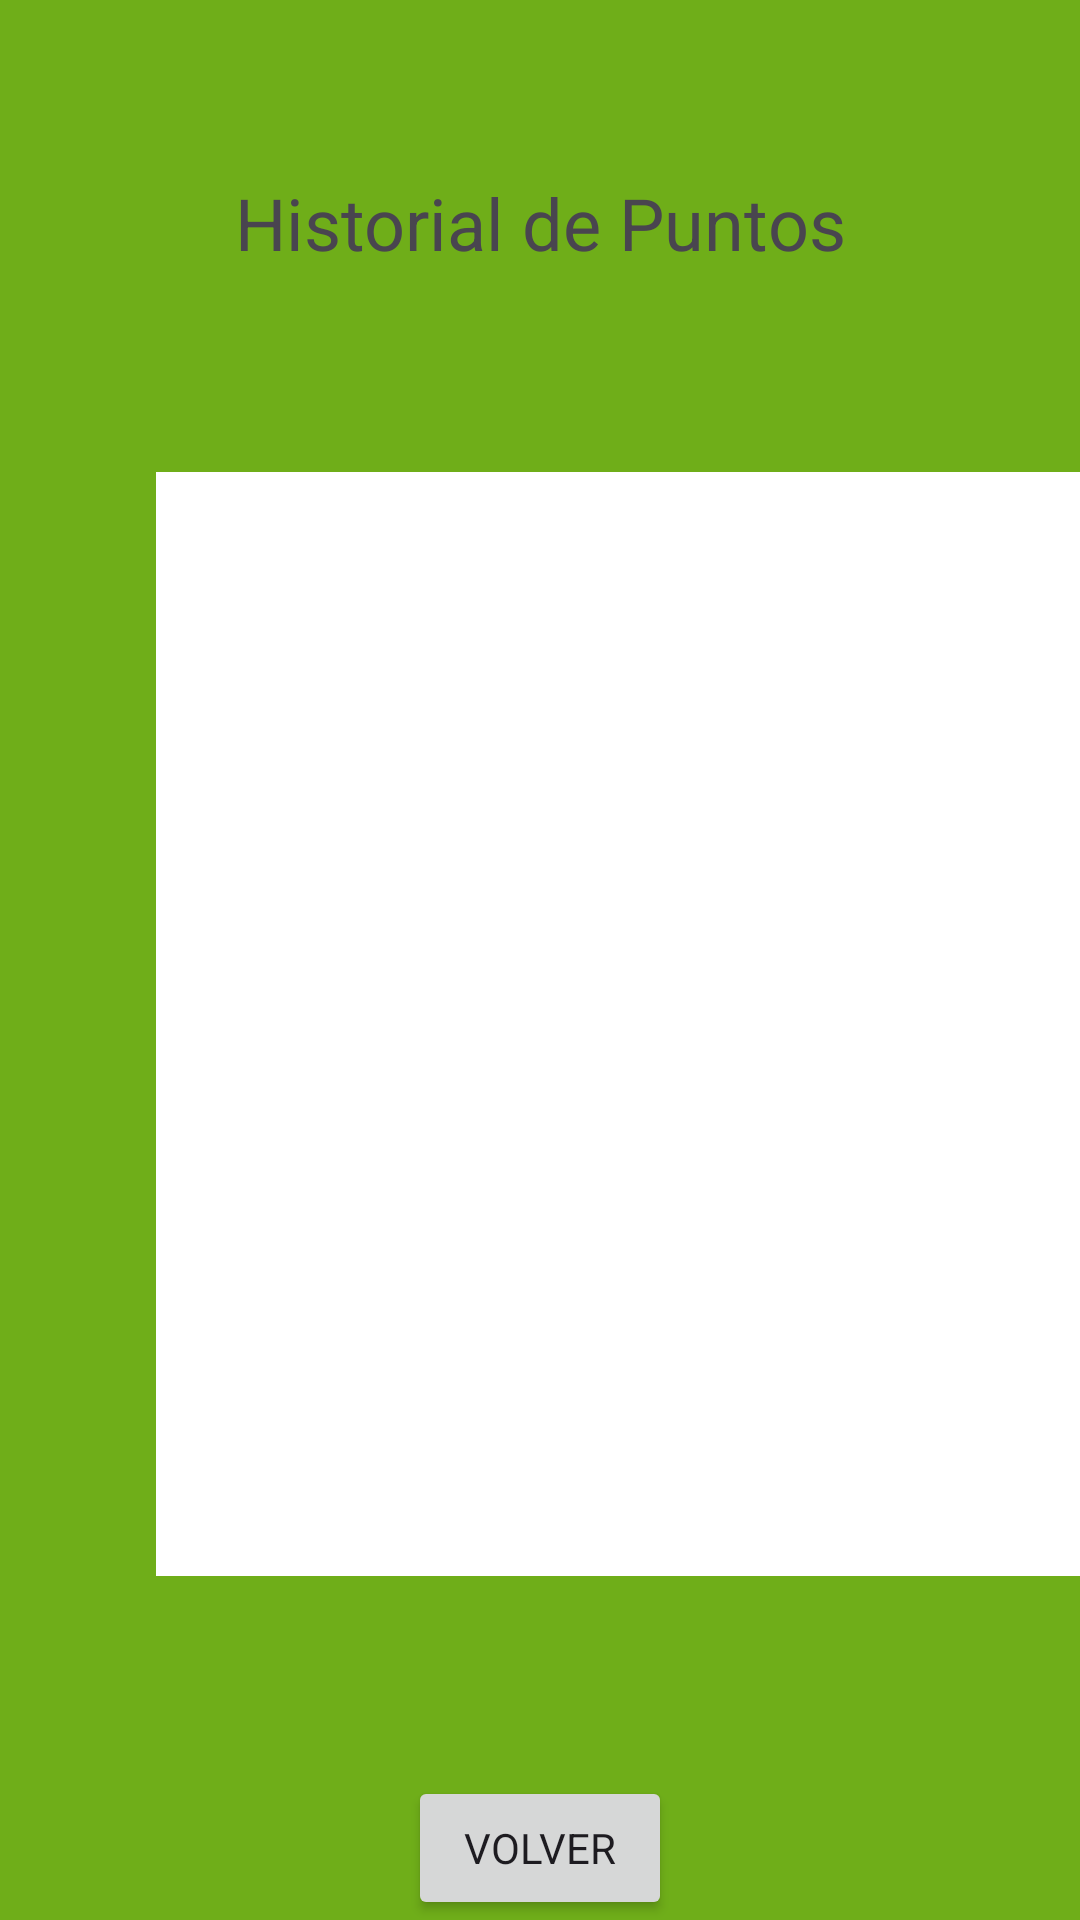

Produce the Android XML layout that renders to this screen, including the resource entries it uses.
<!-- AndroidManifest.xml: application theme Theme.FoodGame -->
<!-- res/layout/activity_ver_puntuaciones.xml -->
<?xml version="1.0" encoding="utf-8"?>
<androidx.constraintlayout.widget.ConstraintLayout xmlns:android="http://schemas.android.com/apk/res/android"
    xmlns:app="http://schemas.android.com/apk/res-auto"
    xmlns:tools="http://schemas.android.com/tools"
    android:layout_width="wrap_content"
    android:layout_height="wrap_content"
    android:background="@color/md_theme_primaryContainer">

    <androidx.recyclerview.widget.RecyclerView
        android:id="@+id/recyclerView"
        android:layout_width="316dp"
        android:layout_height="368dp"
        android:layout_marginStart="52dp"
        android:layout_marginEnd="52dp"
        android:background="@color/white"
        app:layout_constraintBottom_toTopOf="@+id/btVolver2"
        app:layout_constraintEnd_toEndOf="parent"
        app:layout_constraintHorizontal_bias="0.0"
        app:layout_constraintStart_toStartOf="parent"
        app:layout_constraintTop_toBottomOf="@+id/tvHistorialPunto"
        app:layout_constraintVertical_bias="0.501" />

    <TextView
        android:id="@+id/tvHistorialPunto"
        android:layout_width="wrap_content"
        android:layout_height="wrap_content"
        android:layout_marginTop="58dp"
        android:text="@string/btHistorialPuntos"
        android:textSize="24sp"
        app:layout_constraintEnd_toEndOf="parent"
        app:layout_constraintStart_toStartOf="parent"
        app:layout_constraintTop_toTopOf="parent" />

    <Button
        android:id="@+id/btVolver2"
        android:layout_width="wrap_content"
        android:layout_height="wrap_content"
        android:text="@string/btVolver"
        app:layout_constraintBottom_toBottomOf="parent"
        app:layout_constraintEnd_toEndOf="parent"
        app:layout_constraintStart_toStartOf="parent" />

</androidx.constraintlayout.widget.ConstraintLayout>
<!-- resources referenced by this layout -->
<resources>
  <color name="md_theme_primaryContainer">#6FAE19</color>
  <color name="white">#FFFFFFFF</color>
  <string name="btHistorialPuntos">Historial de Puntos</string>
  <string name="btVolver">Volver</string>
  <style name="Theme.FoodGame" parent="Base.Theme.FoodGame" />
  <color name="md_theme_primary">#3F6900</color>
  <color name="md_theme_onPrimary">#FFFFFF</color>
  <color name="md_theme_onPrimaryContainer">#071200</color>
  <color name="md_theme_secondary">#4B662A</color>
  <color name="md_theme_onSecondary">#FFFFFF</color>
  <color name="md_theme_secondaryContainer">#D0F2A5</color>
  <color name="md_theme_onSecondaryContainer">#385217</color>
  <color name="md_theme_tertiary">#006C50</color>
  <color name="md_theme_onTertiary">#FFFFFF</color>
  <color name="md_theme_tertiaryContainer">#24B087</color>
  <color name="md_theme_onTertiaryContainer">#00110A</color>
  <color name="md_theme_error">#BA1A1A</color>
  <color name="md_theme_onError">#FFFFFF</color>
  <color name="md_theme_errorContainer">#FFDAD6</color>
  <color name="md_theme_onErrorContainer">#410002</color>
  <color name="md_theme_background">#F7FBEA</color>
  <color name="md_theme_onBackground">#191D13</color>
  <color name="md_theme_surface">#F7FBEA</color>
  <color name="md_theme_onSurface">#191D13</color>
  <color name="md_theme_surfaceVariant">#DEE6CD</color>
  <color name="md_theme_onSurfaceVariant">#424937</color>
  <color name="md_theme_outline">#727A66</color>
  <color name="md_theme_outlineVariant">#C2CAB2</color>
  <color name="md_theme_inverseSurface">#2E3227</color>
  <color name="md_theme_inverseOnSurface">#EFF3E2</color>
  <color name="md_theme_inversePrimary">#97D945</color>
  <color name="md_theme_primaryFixed">#B2F65F</color>
  <color name="md_theme_onPrimaryFixed">#102000</color>
  <color name="md_theme_primaryFixedDim">#97D945</color>
  <color name="md_theme_onPrimaryFixedVariant">#2F4F00</color>
  <color name="md_theme_secondaryFixed">#CCEEA1</color>
  <color name="md_theme_onSecondaryFixed">#102000</color>
  <color name="md_theme_secondaryFixedDim">#B1D188</color>
  <color name="md_theme_onSecondaryFixedVariant">#344E14</color>
  <color name="md_theme_tertiaryFixed">#7CF9CB</color>
  <color name="md_theme_onTertiaryFixed">#002116</color>
  <color name="md_theme_tertiaryFixedDim">#5DDCB0</color>
  <color name="md_theme_onTertiaryFixedVariant">#00513C</color>
  <color name="md_theme_surfaceDim">#D8DCCC</color>
  <color name="md_theme_surfaceBright">#F7FBEA</color>
  <color name="md_theme_surfaceContainerLowest">#FFFFFF</color>
  <color name="md_theme_surfaceContainerLow">#F2F5E5</color>
  <color name="md_theme_surfaceContainer">#ECF0DF</color>
  <color name="md_theme_surfaceContainerHigh">#E6EADA</color>
  <color name="md_theme_surfaceContainerHighest">#E0E4D4</color>
</resources>
